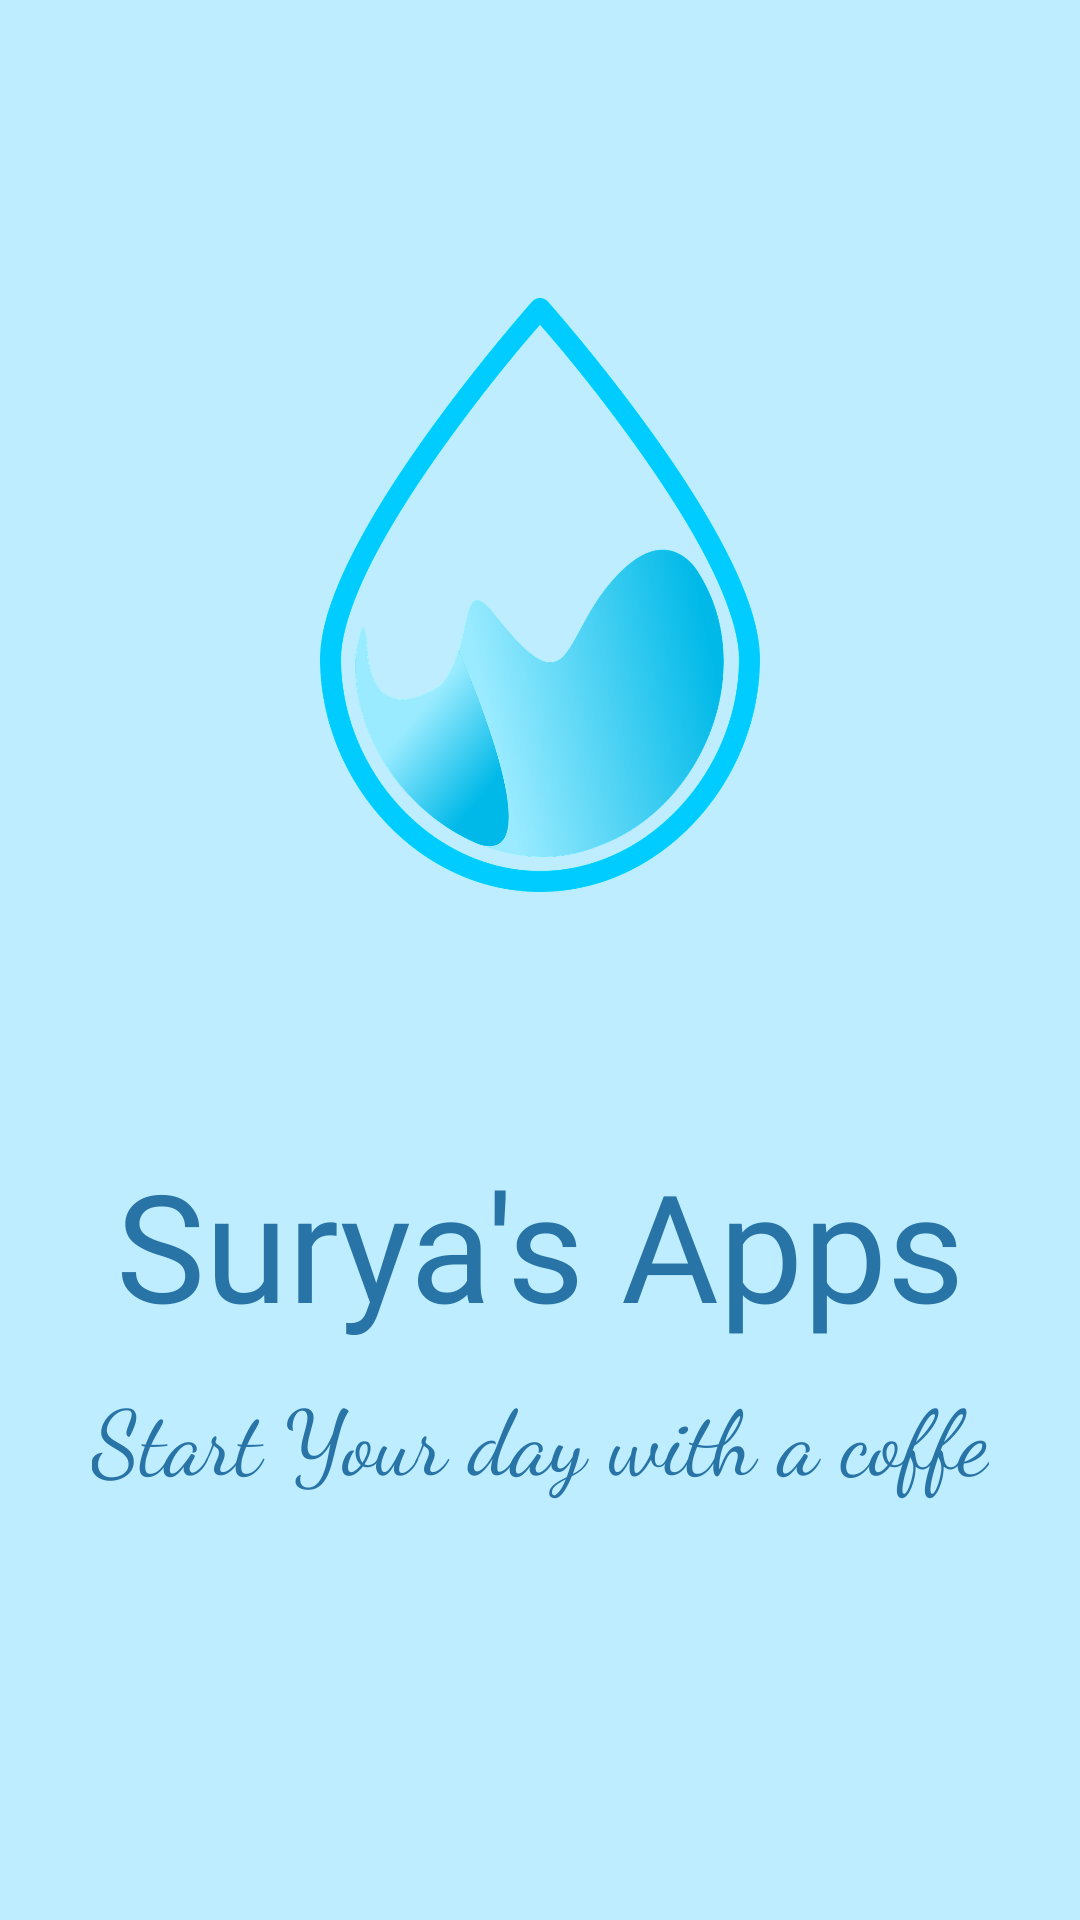

This screen was rendered from an Android layout file. Write that file and the resources it references.
<!-- AndroidManifest.xml: application theme AppTheme -->
<!-- res/layout/activity_splash_screen.xml -->
<?xml version="1.0" encoding="utf-8"?>
<androidx.constraintlayout.widget.ConstraintLayout
    xmlns:android="http://schemas.android.com/apk/res/android"
    xmlns:app="http://schemas.android.com/apk/res-auto"
    xmlns:tools="http://schemas.android.com/tools"
    android:layout_width="match_parent"
    android:layout_height="match_parent"
    tools:context=".MainActivity"
    android:background="@color/Primary">

    <ImageView
        android:id="@+id/imageview2"
        android:layout_width="160dp"
        android:layout_height="198dp"
        android:src="@mipmap/water"
        android:transitionName="logo_image"
        app:layout_constraintBottom_toTopOf="@id/textView"
        app:layout_constraintEnd_toEndOf="parent"
        app:layout_constraintStart_toStartOf="parent"
        app:layout_constraintTop_toTopOf="parent"
        app:layout_constraintVertical_bias="0.542" />

    <TextView
        android:id="@+id/textView"
        android:layout_width="match_parent"
        android:layout_height="wrap_content"
        android:layout_marginBottom="192dp"
        android:fontFamily="@font/aclonica"
        android:text="Surya's Apps"
        android:textAlignment="center"
        android:textColor="@color/PrimaryDark"
        android:textSize="50sp"
        android:transitionName="logo_text"
        app:layout_constraintBottom_toBottomOf="parent"
        app:layout_constraintEnd_toEndOf="parent"
        app:layout_constraintHorizontal_bias="0.0"
        app:layout_constraintStart_toStartOf="parent" />

    <TextView
        android:textColor="@color/PrimaryDark"
        android:id="@+id/textView2"
        android:layout_width="wrap_content"
        android:layout_height="wrap_content"
        android:layout_marginTop="10dp"
        android:fontFamily="cursive"
        android:text="Start Your day with a coffe"
        android:textAlignment="center"
        android:textSize="30sp"
        app:layout_constraintEnd_toEndOf="parent"
        app:layout_constraintStart_toStartOf="parent"
        app:layout_constraintTop_toBottomOf="@+id/textView" />

</androidx.constraintlayout.widget.ConstraintLayout>
<!-- resources referenced by this layout -->
<resources>
  <color name="Primary">#BDEDFF</color>
  <color name="PrimaryDark">#2874A6</color>
  <!-- mipmap water: png bitmap (mipmap-xhdpi, 174530 bytes) -->
  <style name="AppTheme" parent="Theme.AppCompat.Light.NoActionBar">
          
          <item name="colorPrimary">@color/Primary</item>
          <item name="colorPrimaryDark">@color/PrimaryDark</item>
          <item name="colorAccent">@color/colorAccent</item>
      </style>
  <color name="colorAccent">#000000</color>
</resources>
